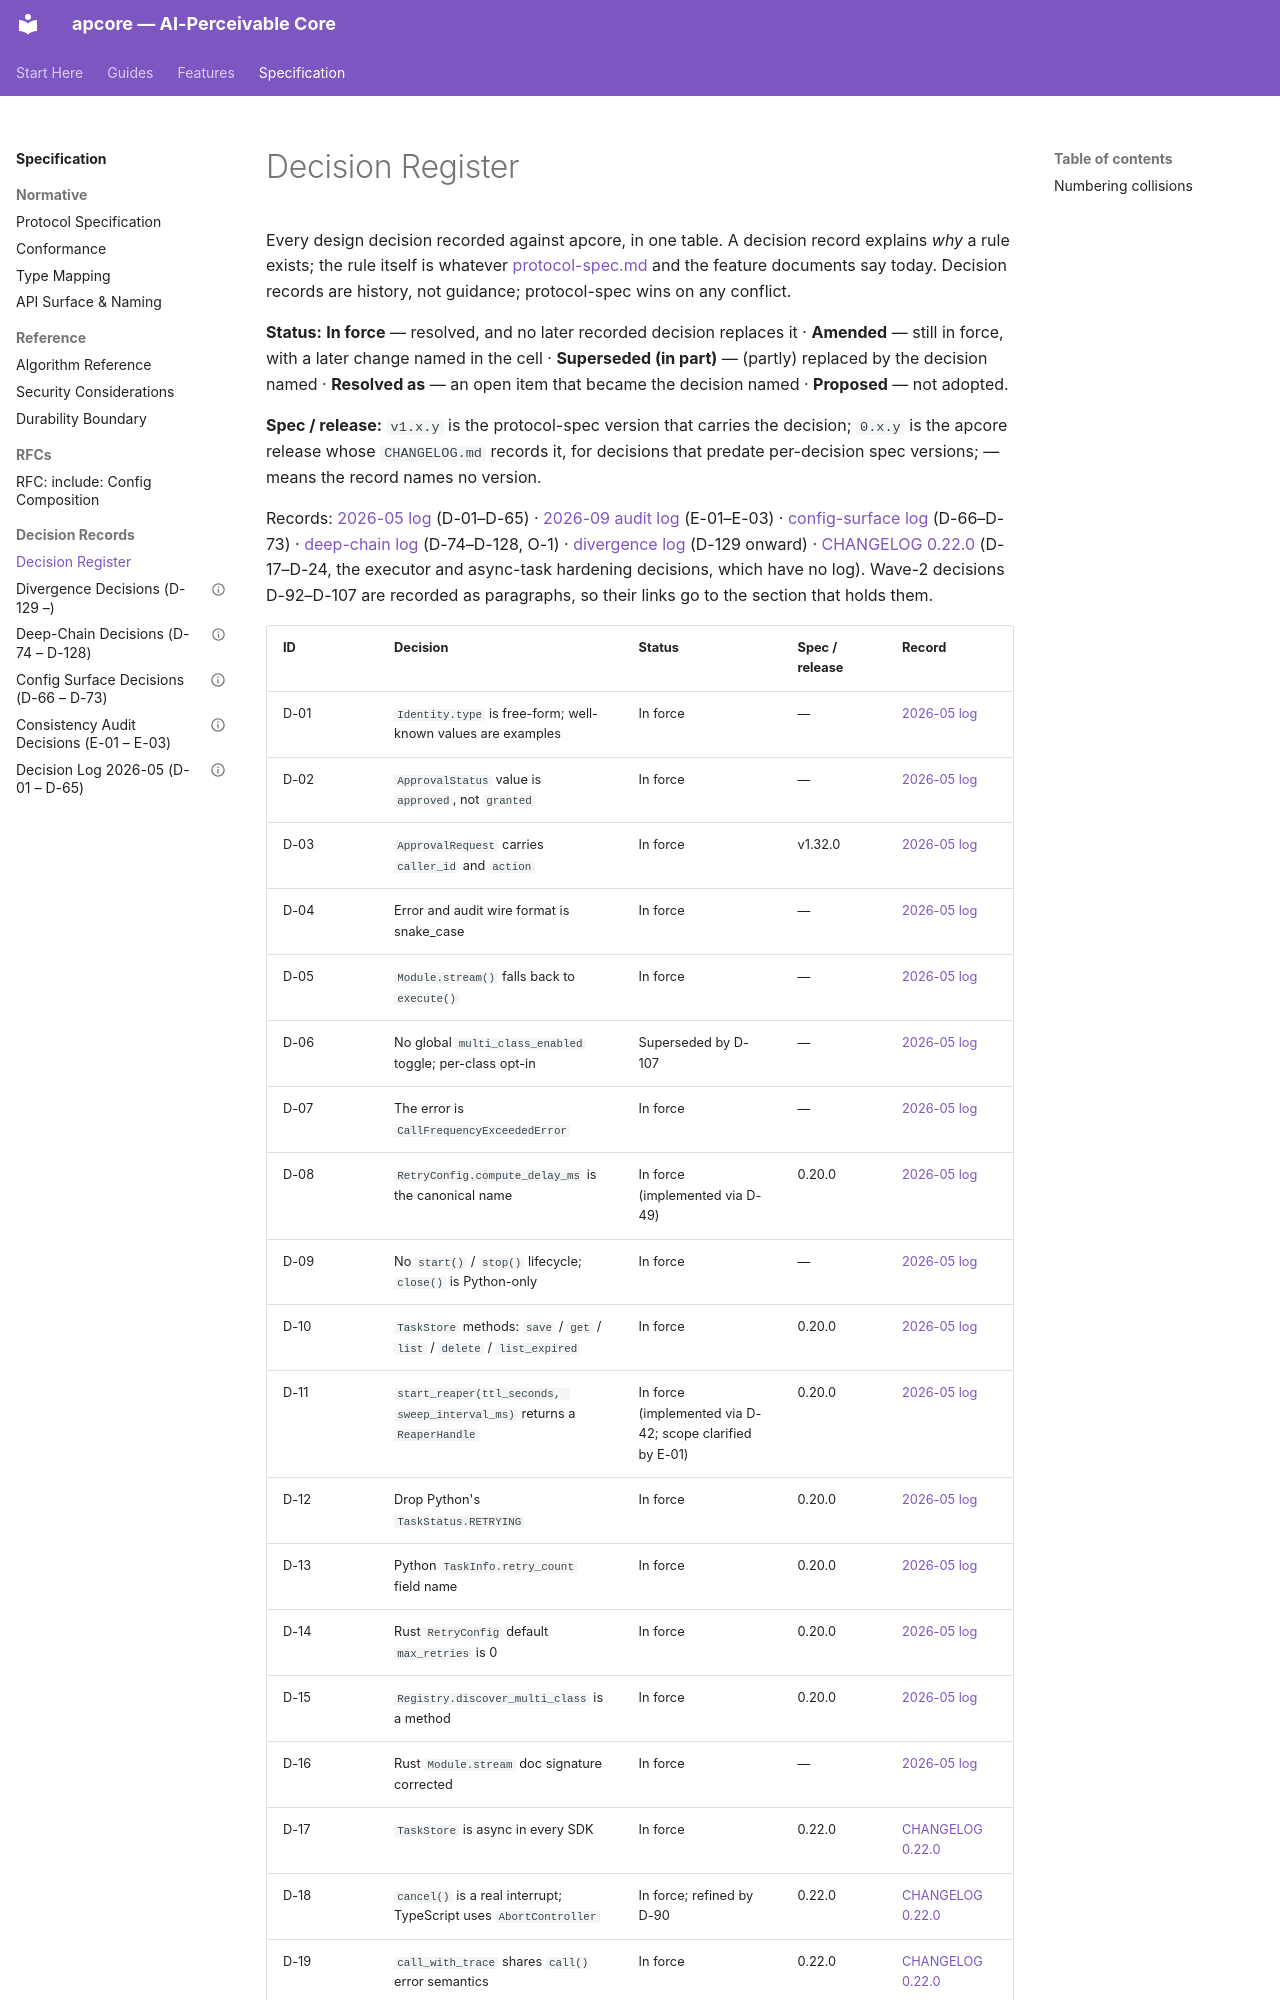

repository: aiperceivable/apcore · page: spec/decision-register/index.html · generator: mkdocs

---
description: "Index of every apcore decision ID (D-01–D-132, E-01–E-03, O-1) with its status, the spec version or release that carries it, and a link to its record."
---

# Decision Register

Every design decision recorded against apcore, in one table. A decision record explains *why*
a rule exists; the rule itself is whatever [protocol-spec.md](./protocol-spec.md) and the
feature documents say today. Decision records are history, not guidance; protocol-spec wins on
any conflict.

**Status:** **In force** — resolved, and no later recorded decision replaces it ·
**Amended** — still in force, with a later change named in the cell ·
**Superseded (in part)** — (partly) replaced by the decision named ·
**Resolved as** — an open item that became the decision named · **Proposed** — not adopted.

**Spec / release:** `v1.x.y` is the protocol-spec version that carries the decision; `0.x.y` is
the apcore release whose `CHANGELOG.md` records it, for decisions that predate per-decision spec
versions; — means the record names no version.

Records: [2026-05 log](./2026-05-decision-log.md) (D-01–D-65) ·
[2026-09 audit log](./2026-09-decision-log.md) (E-01–E-03) ·
[config-surface log](./2026-09-config-surface-decisions.md) (D-66–D-73) ·
[deep-chain log](./2026-09-deep-chain-decisions.md) (D-74–D-128, O-1) ·
[divergence log](./2026-09-divergence-decisions.md) (D-129 onward) ·
[CHANGELOG 0.22.0](https://github.com/aiperceivable/apcore/blob/main/CHANGELOG.md#0220---2026-05-27)
(D-17–D-24, the executor and async-task hardening decisions, which have no log). Wave-2
decisions D-92–D-107 are recorded as paragraphs, so their links go to the section that holds
them.
